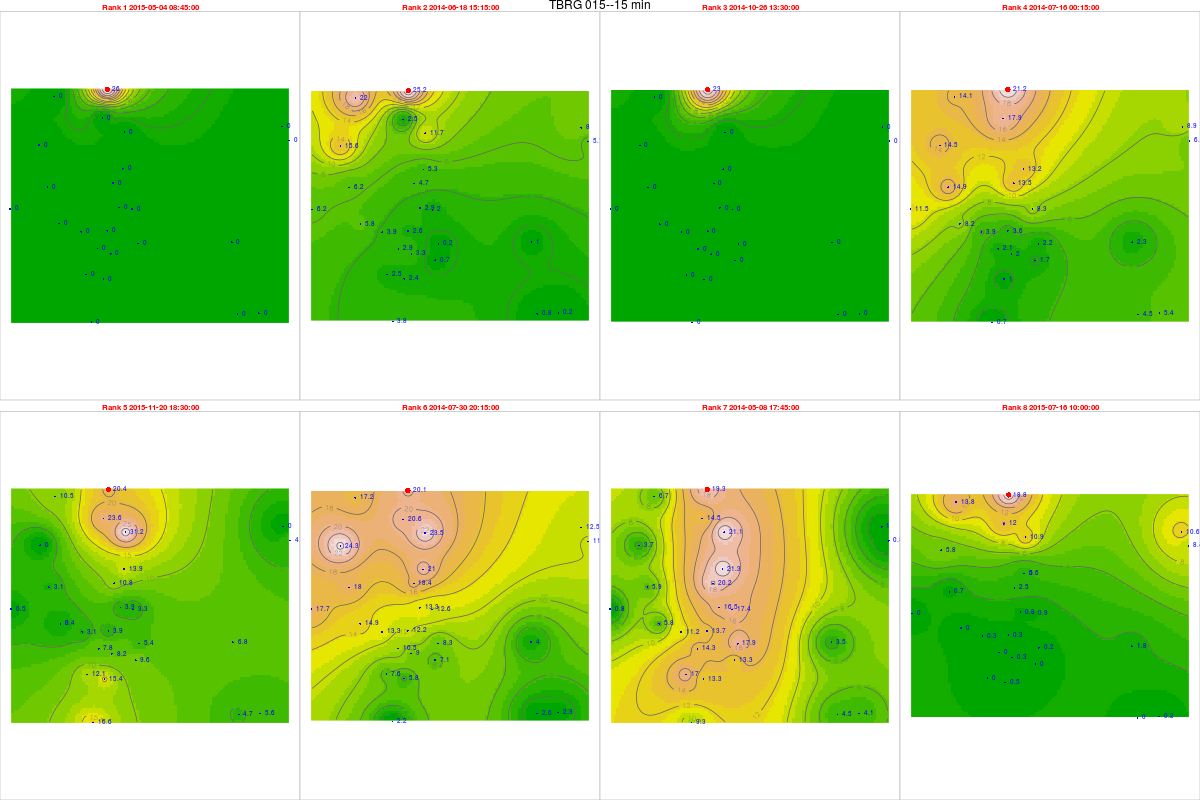

Data behind this chart, as committed beside it:
, tips, mm, dt.tm, Unit_ID, Rank, cat, Unit_ID, Installati, Lat, Long, elevation, slope, aspect, x, y, z, coords.x1, coords.x2
91401, 0.98, 25.95, 2015-05-04 08:45:00, TBRG 015, 1, 15, TBRG 015, 28/08/2012, 14.5, 74.69, 586, 1.909, 195.9, 466748, 1602731, 0, 466748, 1602731
60707, 0.95, 25.16, 2014-06-18 15:15:00, TBRG 015, 2, 15, TBRG 015, 28/08/2012, 14.5, 74.69, 586, 1.909, 195.9, 466748, 1602731, 0, 466748, 1602731
73180, 0.87, 23.04, 2014-10-26 13:30:00, TBRG 015, 3, 15, TBRG 015, 28/08/2012, 14.5, 74.69, 586, 1.909, 195.9, 466748, 1602731, 0, 466748, 1602731
63335, 0.8, 21.18, 2014-07-16 00:15:00, TBRG 015, 4, 15, TBRG 015, 28/08/2012, 14.5, 74.69, 586, 1.909, 195.9, 466748, 1602731, 0, 466748, 1602731
110640, 0.77, 20.39, 2015-11-20 18:30:00, TBRG 015, 5, 15, TBRG 015, 28/08/2012, 14.5, 74.69, 586, 1.909, 195.9, 466748, 1602731, 0, 466748, 1602731
64759, 0.76, 20.12, 2014-07-30 20:15:00, TBRG 015, 6, 15, TBRG 015, 28/08/2012, 14.5, 74.69, 586, 1.909, 195.9, 466748, 1602731, 0, 466748, 1602731
56781, 0.73, 19.33, 2014-05-08 17:45:00, TBRG 015, 7, 15, TBRG 015, 28/08/2012, 14.5, 74.69, 586, 1.909, 195.9, 466748, 1602731, 0, 466748, 1602731
98414, 0.71, 18.8, 2015-07-16 10:00:00, TBRG 015, 8, 15, TBRG 015, 28/08/2012, 14.5, 74.69, 586, 1.909, 195.9, 466748, 1602731, 0, 466748, 1602731
95025, 0, 0, 2015-05-04 08:45:00, TBRG 001, 1, 1, TBRG 001, 17/08/2012, 14.45, 74.69, 518, 10.05, 154.8, 466743, 1597181, 0, 466743, 1597181
64331, 0.1, 2.587, 2014-06-18 15:15:00, TBRG 001, 2, 1, TBRG 001, 17/08/2012, 14.45, 74.69, 518, 10.05, 154.8, 466743, 1597181, 0, 466743, 1597181
76804, 0, 0, 2014-10-26 13:30:00, TBRG 001, 3, 1, TBRG 001, 17/08/2012, 14.45, 74.69, 518, 10.05, 154.8, 466743, 1597181, 0, 466743, 1597181
66959, 0.14, 3.622, 2014-07-16 00:15:00, TBRG 001, 4, 1, TBRG 001, 17/08/2012, 14.45, 74.69, 518, 10.05, 154.8, 466743, 1597181, 0, 466743, 1597181
114264, 0.15, 3.881, 2015-11-20 18:30:00, TBRG 001, 5, 1, TBRG 001, 17/08/2012, 14.45, 74.69, 518, 10.05, 154.8, 466743, 1597181, 0, 466743, 1597181
68383, 0.47, 12.16, 2014-07-30 20:15:00, TBRG 001, 6, 1, TBRG 001, 17/08/2012, 14.45, 74.69, 518, 10.05, 154.8, 466743, 1597181, 0, 466743, 1597181
60405, 0.53, 13.71, 2014-05-08 17:45:00, TBRG 001, 7, 1, TBRG 001, 17/08/2012, 14.45, 74.69, 518, 10.05, 154.8, 466743, 1597181, 0, 466743, 1597181
102038, 0.01, 0.2587, 2015-07-16 10:00:00, TBRG 001, 8, 1, TBRG 001, 17/08/2012, 14.45, 74.69, 518, 10.05, 154.8, 466743, 1597181, 0, 466743, 1597181
87720, 0, 0, 2015-05-04 08:45:00, TBRG 002, 1, 2, TBRG 002, 18/08/2012, 14.47, 74.7, 550, 4.299, 220.5, 467356, 1599612, 0, 467356, 1599612
60976, 0.21, 5.324, 2014-06-18 15:15:00, TBRG 002, 2, 2, TBRG 002, 18/08/2012, 14.47, 74.7, 550, 4.299, 220.5, 467356, 1599612, 0, 467356, 1599612
69499, 0, 0, 2014-10-26 13:30:00, TBRG 002, 3, 2, TBRG 002, 18/08/2012, 14.47, 74.7, 550, 4.299, 220.5, 467356, 1599612, 0, 467356, 1599612
63604, 0.52, 13.18, 2014-07-16 00:15:00, TBRG 002, 4, 2, TBRG 002, 18/08/2012, 14.47, 74.7, 550, 4.299, 220.5, 467356, 1599612, 0, 467356, 1599612
106959, 0.55, 13.94, 2015-11-20 18:30:00, TBRG 002, 5, 2, TBRG 002, 18/08/2012, 14.47, 74.7, 550, 4.299, 220.5, 467356, 1599612, 0, 467356, 1599612
65028, 0.83, 21.04, 2014-07-30 20:15:00, TBRG 002, 6, 2, TBRG 002, 18/08/2012, 14.47, 74.7, 550, 4.299, 220.5, 467356, 1599612, 0, 467356, 1599612
57050, 0.84, 21.29, 2014-05-08 17:45:00, TBRG 002, 7, 2, TBRG 002, 18/08/2012, 14.47, 74.7, 550, 4.299, 220.5, 467356, 1599612, 0, 467356, 1599612
94733, 0.22, 5.577, 2015-07-16 10:00:00, TBRG 002, 8, 2, TBRG 002, 18/08/2012, 14.47, 74.7, 550, 4.299, 220.5, 467356, 1599612, 0, 467356, 1599612
94926, 0, 0, 2015-05-04 08:45:00, TBRG 003, 1, 3, TBRG 003, 18/08/2012, 14.48, 74.76, 513, 1.431, 188.8, 473867, 1600721, 0, 473867, 1600721
64232, 0.21, 5.666, 2014-06-18 15:15:00, TBRG 003, 2, 3, TBRG 003, 18/08/2012, 14.48, 74.76, 513, 1.431, 188.8, 473867, 1600721, 0, 473867, 1600721
76705, 0, 0, 2014-10-26 13:30:00, TBRG 003, 3, 3, TBRG 003, 18/08/2012, 14.48, 74.76, 513, 1.431, 188.8, 473867, 1600721, 0, 473867, 1600721
66860, 0.24, 6.475, 2014-07-16 00:15:00, TBRG 003, 4, 3, TBRG 003, 18/08/2012, 14.48, 74.76, 513, 1.431, 188.8, 473867, 1600721, 0, 473867, 1600721
114165, 0.17, 4.587, 2015-11-20 18:30:00, TBRG 003, 5, 3, TBRG 003, 18/08/2012, 14.48, 74.76, 513, 1.431, 188.8, 473867, 1600721, 0, 473867, 1600721
68284, 0.44, 11.87, 2014-07-30 20:15:00, TBRG 003, 6, 3, TBRG 003, 18/08/2012, 14.48, 74.76, 513, 1.431, 188.8, 473867, 1600721, 0, 473867, 1600721
60306, 0.03, 0.8094, 2014-05-08 17:45:00, TBRG 003, 7, 3, TBRG 003, 18/08/2012, 14.48, 74.76, 513, 1.431, 188.8, 473867, 1600721, 0, 473867, 1600721
101939, 0.31, 8.364, 2015-07-16 10:00:00, TBRG 003, 8, 3, TBRG 003, 18/08/2012, 14.48, 74.76, 513, 1.431, 188.8, 473867, 1600721, 0, 473867, 1600721
94532, 0, 0, 2015-05-04 08:45:00, TBRG 004, 1, 4, TBRG 004, 18/08/2012, 14.43, 74.69, 540, 2.167, 137.1, 466593, 1595293, 0, 466593, 1595293
63838, 0.09, 2.353, 2014-06-18 15:15:00, TBRG 004, 2, 4, TBRG 004, 18/08/2012, 14.43, 74.69, 540, 2.167, 137.1, 466593, 1595293, 0, 466593, 1595293
76311, 0, 0, 2014-10-26 13:30:00, TBRG 004, 3, 4, TBRG 004, 18/08/2012, 14.43, 74.69, 540, 2.167, 137.1, 466593, 1595293, 0, 466593, 1595293
66466, 0.04, 1.046, 2014-07-16 00:15:00, TBRG 004, 4, 4, TBRG 004, 18/08/2012, 14.43, 74.69, 540, 2.167, 137.1, 466593, 1595293, 0, 466593, 1595293
113771, 0.59, 15.43, 2015-11-20 18:30:00, TBRG 004, 5, 4, TBRG 004, 18/08/2012, 14.43, 74.69, 540, 2.167, 137.1, 466593, 1595293, 0, 466593, 1595293
67890, 0.22, 5.753, 2014-07-30 20:15:00, TBRG 004, 6, 4, TBRG 004, 18/08/2012, 14.43, 74.69, 540, 2.167, 137.1, 466593, 1595293, 0, 466593, 1595293
59912, 0.51, 13.34, 2014-05-08 17:45:00, TBRG 004, 7, 4, TBRG 004, 18/08/2012, 14.43, 74.69, 540, 2.167, 137.1, 466593, 1595293, 0, 466593, 1595293
101545, 0.02, 0.523, 2015-07-16 10:00:00, TBRG 004, 8, 4, TBRG 004, 18/08/2012, 14.43, 74.69, 540, 2.167, 137.1, 466593, 1595293, 0, 466593, 1595293
94817, 0, 0, 2015-05-04 08:45:00, TBRG 005, 1, 5, TBRG 005, 19/08/2012, 14.45, 74.7, 531, 8.231, 15.75, 467713, 1598027, 0, 467713, 1598027
64124, 0.09, 1.961, 2014-06-18 15:15:00, TBRG 005, 2, 5, TBRG 005, 19/08/2012, 14.45, 74.7, 531, 8.231, 15.75, 467713, 1598027, 0, 467713, 1598027
76596, 0, 0, 2014-10-26 13:30:00, TBRG 005, 3, 5, TBRG 005, 19/08/2012, 14.45, 74.7, 531, 8.231, 15.75, 467713, 1598027, 0, 467713, 1598027
66752, 0.38, 8.28, 2014-07-16 00:15:00, TBRG 005, 4, 5, TBRG 005, 19/08/2012, 14.45, 74.7, 531, 8.231, 15.75, 467713, 1598027, 0, 467713, 1598027
114056, 0.15, 3.268, 2015-11-20 18:30:00, TBRG 005, 5, 5, TBRG 005, 19/08/2012, 14.45, 74.7, 531, 8.231, 15.75, 467713, 1598027, 0, 467713, 1598027
68176, 0.58, 12.64, 2014-07-30 20:15:00, TBRG 005, 6, 5, TBRG 005, 19/08/2012, 14.45, 74.7, 531, 8.231, 15.75, 467713, 1598027, 0, 467713, 1598027
60198, 0.8, 17.43, 2014-05-08 17:45:00, TBRG 005, 7, 5, TBRG 005, 19/08/2012, 14.45, 74.7, 531, 8.231, 15.75, 467713, 1598027, 0, 467713, 1598027
101830, 0.04, 0.8716, 2015-07-16 10:00:00, TBRG 005, 8, 5, TBRG 005, 19/08/2012, 14.45, 74.7, 531, 8.231, 15.75, 467713, 1598027, 0, 467713, 1598027
94721, 0, 0, 2015-05-04 08:45:00, TBRG 006, 1, 6, TBRG 006, 20/08/2012, 14.45, 74.68, 545, 15.82, 111.2, 465721, 1597140, 0, 465721, 1597140
64027, 0.15, 3.922, 2014-06-18 15:15:00, TBRG 006, 2, 6, TBRG 006, 20/08/2012, 14.45, 74.68, 545, 15.82, 111.2, 465721, 1597140, 0, 465721, 1597140
76500, 0, 0, 2014-10-26 13:30:00, TBRG 006, 3, 6, TBRG 006, 20/08/2012, 14.45, 74.68, 545, 15.82, 111.2, 465721, 1597140, 0, 465721, 1597140
66655, 0.15, 3.922, 2014-07-16 00:15:00, TBRG 006, 4, 6, TBRG 006, 20/08/2012, 14.45, 74.68, 545, 15.82, 111.2, 465721, 1597140, 0, 465721, 1597140
113960, 0.12, 3.138, 2015-11-20 18:30:00, TBRG 006, 5, 6, TBRG 006, 20/08/2012, 14.45, 74.68, 545, 15.82, 111.2, 465721, 1597140, 0, 465721, 1597140
68079, 0.51, 13.34, 2014-07-30 20:15:00, TBRG 006, 6, 6, TBRG 006, 20/08/2012, 14.45, 74.68, 545, 15.82, 111.2, 465721, 1597140, 0, 465721, 1597140
60101, 0.43, 11.24, 2014-05-08 17:45:00, TBRG 006, 7, 6, TBRG 006, 20/08/2012, 14.45, 74.68, 545, 15.82, 111.2, 465721, 1597140, 0, 465721, 1597140
101734, 0.01, 0.2615, 2015-07-16 10:00:00, TBRG 006, 8, 6, TBRG 006, 20/08/2012, 14.45, 74.68, 545, 15.82, 111.2, 465721, 1597140, 0, 465721, 1597140
94814, 0, 0, 2015-05-04 08:45:00, TBRG 007, 1, 7, TBRG 007, 19/08/2012, 14.48, 74.67, 600, 37.92, 169.8, 464073, 1600539, 0, 464073, 1600539
64120, 0.59, 15.59, 2014-06-18 15:15:00, TBRG 007, 2, 7, TBRG 007, 19/08/2012, 14.48, 74.67, 600, 37.92, 169.8, 464073, 1600539, 0, 464073, 1600539
76593, 0, 0, 2014-10-26 13:30:00, TBRG 007, 3, 7, TBRG 007, 19/08/2012, 14.48, 74.67, 600, 37.92, 169.8, 464073, 1600539, 0, 464073, 1600539
66748, 0.55, 14.54, 2014-07-16 00:15:00, TBRG 007, 4, 7, TBRG 007, 19/08/2012, 14.48, 74.67, 600, 37.92, 169.8, 464073, 1600539, 0, 464073, 1600539
... 164 more rows
